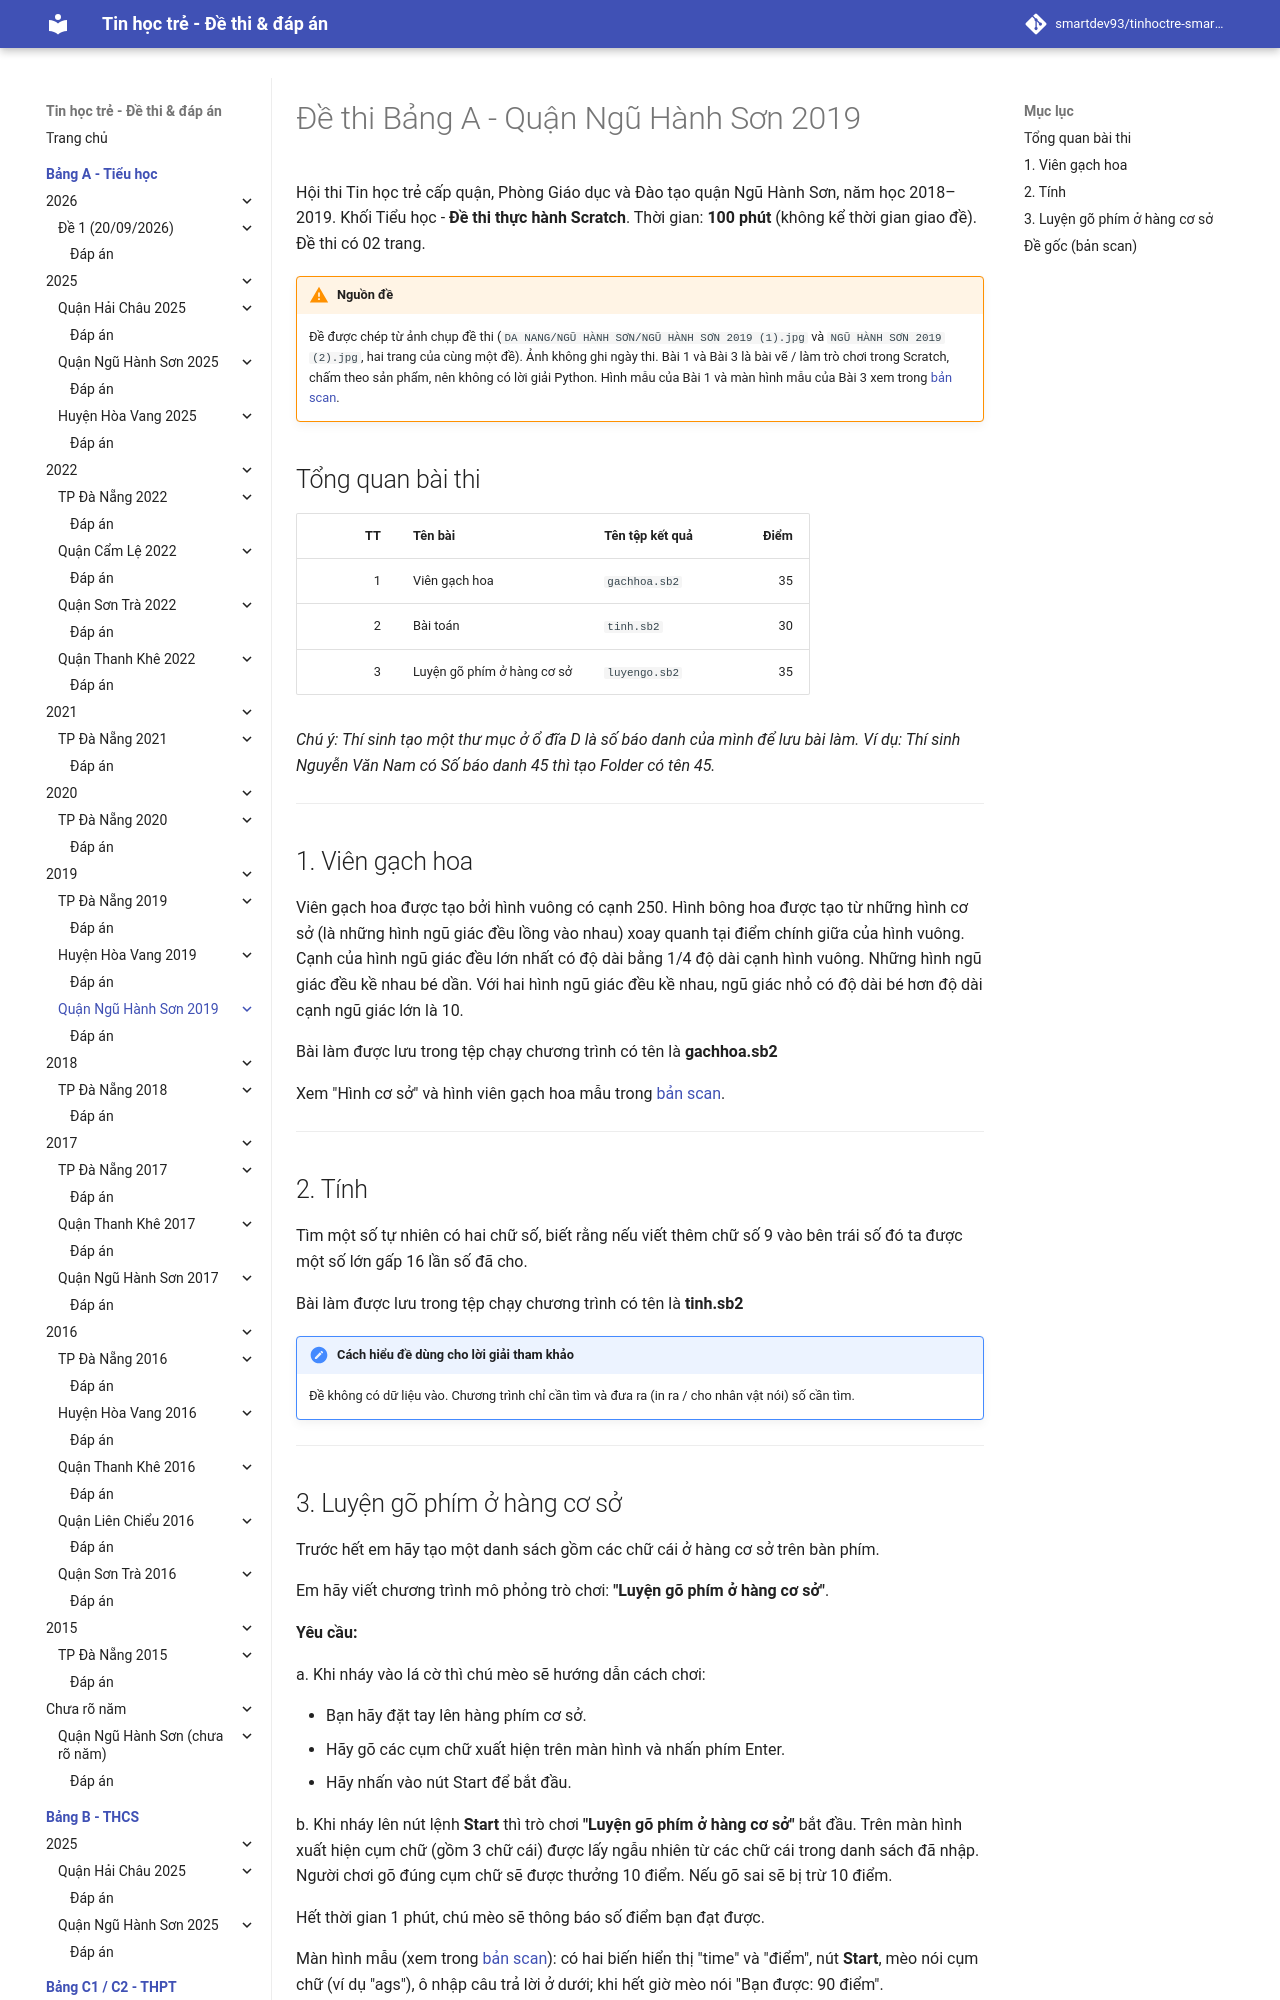

repository: smartdev93/tinhoctre-smartpencs · page: bang-a/2019/nhs2019-de1/index.html · generator: mkdocs

# Đề thi Bảng A - Quận Ngũ Hành Sơn 2019

Hội thi Tin học trẻ cấp quận, Phòng Giáo dục và Đào tạo quận Ngũ Hành Sơn, năm học 2018–2019. Khối Tiểu học - **Đề thi thực hành Scratch**. Thời gian: **100 phút** (không kể thời gian giao đề). Đề thi có 02 trang.

!!! warning "Nguồn đề"
    Đề được chép từ ảnh chụp đề thi (`DA NANG/NGŨ HÀNH SƠN/NGŨ HÀNH SƠN 2019 (1).jpg` và `NGŨ HÀNH SƠN 2019 (2).jpg`, hai trang của cùng một đề). Ảnh không ghi ngày thi. Bài 1 và Bài 3 là bài vẽ / làm trò chơi trong Scratch, chấm theo sản phẩm, nên không có lời giải Python. Hình mẫu của Bài 1 và màn hình mẫu của Bài 3 xem trong [bản scan](#de-goc-ban-scan).

## Tổng quan bài thi

| TT | Tên bài | Tên tệp kết quả | Điểm |
| ---: | --- | --- | ---: |
| 1 | Viên gạch hoa | `gachhoa.sb2` | 35 |
| 2 | Bài toán | `tinh.sb2` | 30 |
| 3 | Luyện gõ phím ở hàng cơ sở | `luyengo.sb2` | 35 |

*Chú ý: Thí sinh tạo một thư mục ở ổ đĩa D là số báo danh của mình để lưu bài làm. Ví dụ: Thí sinh Nguyễn Văn Nam có Số báo danh 45 thì tạo Folder có tên 45.*

---

## 1. Viên gạch hoa

Viên gạch hoa được tạo bởi hình vuông có cạnh 250. Hình bông hoa được tạo từ những hình cơ sở (là những hình ngũ giác đều lồng vào nhau) xoay quanh tại điểm chính giữa của hình vuông. Cạnh của hình ngũ giác đều lớn nhất có độ dài bằng 1/4 độ dài cạnh hình vuông. Những hình ngũ giác đều kề nhau bé dần. Với hai hình ngũ giác đều kề nhau, ngũ giác nhỏ có độ dài bé hơn độ dài cạnh ngũ giác lớn là 10.

Bài làm được lưu trong tệp chạy chương trình có tên là **gachhoa.sb2**

Xem "Hình cơ sở" và hình viên gạch hoa mẫu trong [bản scan](#de-goc-ban-scan).

---
